26-way image classification set "MTARSI 2.v2i.folder" from GitHub (syedsami424/Image_Processing); label vocabulary: A-10 Thunderbolt, airliner, B-1 Lancer, B-2 Spirit, B-52 Stratofortress, B-57 Canberra, business jet, C-130 Hercules, C-135 Stratolifter, C-17 Globemaster, C-5 Galaxy, E-2 Hawkeye, E-3 Sentry, EA-6B Prowler, F-15 Eagle, F-16 Falcon, F-18 Hornet, F-22 Raptor, F 35 JSF, F-4 Phantom, King Air, P-3 Orion, RC-135 Rivet Joint, small planes, Tu-160 Tupolev White Swan, UTA Fokker 50 utility transport.

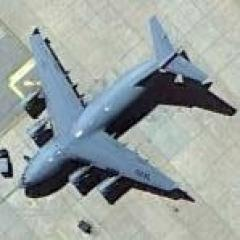
Label: C-17 Globemaster

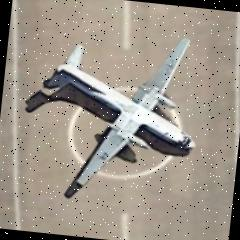
Label: UTA Fokker 50 utility transport

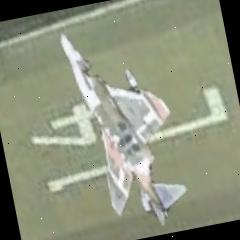
Label: F-4 Phantom

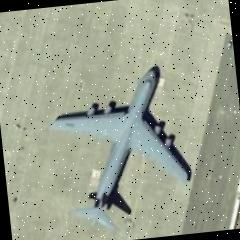
Label: C-5 Galaxy

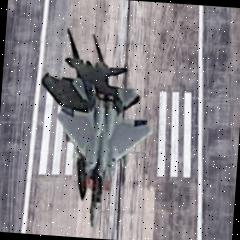
Label: F-15 Eagle

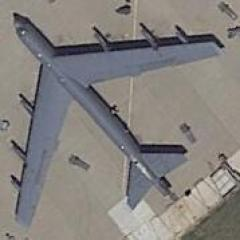
Label: B-52 Stratofortress
